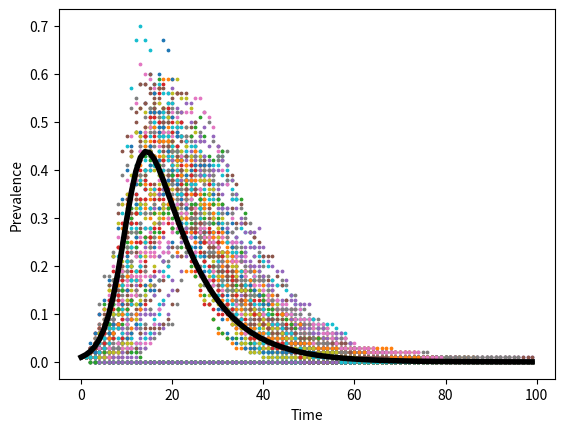

Recreate this plot in Python.
#!/usr/bin/env python3
# -*- coding: utf-8 -*-
"""
Created on Sun Mar 28 16:45:21 2021

@author: yixuanwang
"""



# import pycxsimulator
import networkx as nx
import matplotlib.pyplot as plt
import numpy as np


from pylab import *
from scipy.special import comb
N = 100 #100 #200  #1000

p_e = 0.06 # probability of edge generation
p_i = 0.1 # 0.5 # infection probability per contact
p_r = 0.1  # recovery probability

R0 = (N-1)*p_e*p_i/p_r



edge_num = np.floor(comb(N, 2) * p_e)
k = round(edge_num * 2 / N)
beta = 0.5

timesteps = 100
numsims = 100
prevarray = np.zeros([timesteps, numsims])
# prev_mf = [] # prevalence (total infected nodes/total nodes) in the mean field model

def initialize():
    global g, nextg, prev, prev_mf, susc_mf
    prev = []    # prevalence (total infected nodes/total nodes) in the network model
    prev_mf = [] # prevalence (total infected nodes/total nodes) in the mean field model
    susc_mf = [] # fraction of nodes that are susceptible in the mean field model
    
     # Initialize network model
    g = nx.watts_strogatz_graph(N,k, beta)        # start with an ER graph
    # g = nx.erdos_renyi_graph(N,p_e)   
    g.pos = nx.circular_layout(g)
    nx.set_node_attributes(g, 0, 'state')  # everyone starts off susceptible
    g._node[1]['state'] = 1                 # set one node to be infected (index case)
    nextg = g.copy()
    nextg.pos = g.pos
    prev.append(1/len(g._node))            # initial prevalence (fraction infected) in the network
    
    # Initialize mean field model
    susc_mf.append((N-1)/N) # initial susceptible fraction in the mean field model
    prev_mf.append(1/N)     # initial prevalence (fraction infected) in the mean field modelel
    

def update():
    global g, nextg, prev, prev_mf, susc_mf
    
     # Update network model
    curprev = 0
    nextg = g.copy()
    nextg.pos = g.pos
    for a in g._node:
        if g._node[a]['state'] == 0: # if susceptible
            nextg._node[a]['state'] = 0
            for b in g.neighbors(a):
                if g._node[b]['state'] == 1: # if neighbor b is infected
                    if random() < p_i:
                        nextg._node[a]['state'] = 1  # become infected with probability p_i
        elif g._node[a]['state'] ==1: # if infected
            curprev += 1
            nextg._node[a]['state'] = 2 if random() < p_r else 1  # recover with probability p_r
    prev.append(curprev/len(g._node))
    g = nextg.copy()
    g.pos = nextg.pos
    
    # Update mean field model (see class notes for equations)
    susc_mf.append(susc_mf[-1] - (N-1)*p_e*p_i*prev_mf[-1]*susc_mf[-1])
    prev_mf.append(prev_mf[-1] + (N-1)*p_e*p_i*prev_mf[-1]*susc_mf[-1] - p_r*prev_mf[-1])
    
    
# def observe():
#     global g, prev, prev_mf, susc_mf
#     cla()
#     nx.draw(g, cmap = cm.Wistia, vmin = 0, vmax = 2,
#             node_color = [g._node[i]['state'] for i in g._node],
#             pos = g.pos)



for i in range(0,numsims):        # loop over all simulations
    initialize()                  # initialize each simulation
    for j in range(1,timesteps):  # loop over the timesteps for that simulation
        update()                  # update
    prevarray[:,i] = prev         # store the resulting simulation in prevarray



# After we run the simulation, compare the mean field and network models
plt.figure()
# epicurve = scatter(range(len(prev)), prev)
ax = plt.gca()

for i in range(0, numsims):
    prev1 = prevarray[:, i] 
    ax.scatter(range(len(prev1)), prev1, s = 3)
    # plt.hold('True')
    # ax.legend()

plt.plot(range(len(prev_mf)), prev_mf,  linewidth = 4, color='black')

plt.xlabel("Time")
plt.ylabel("Prevalence")
plt.show(block=True)


# print("about to display graph")
# plt.imshow(epicurve)


# print("Displayed")
# Print the R0 for this simulation
# print(R0)
